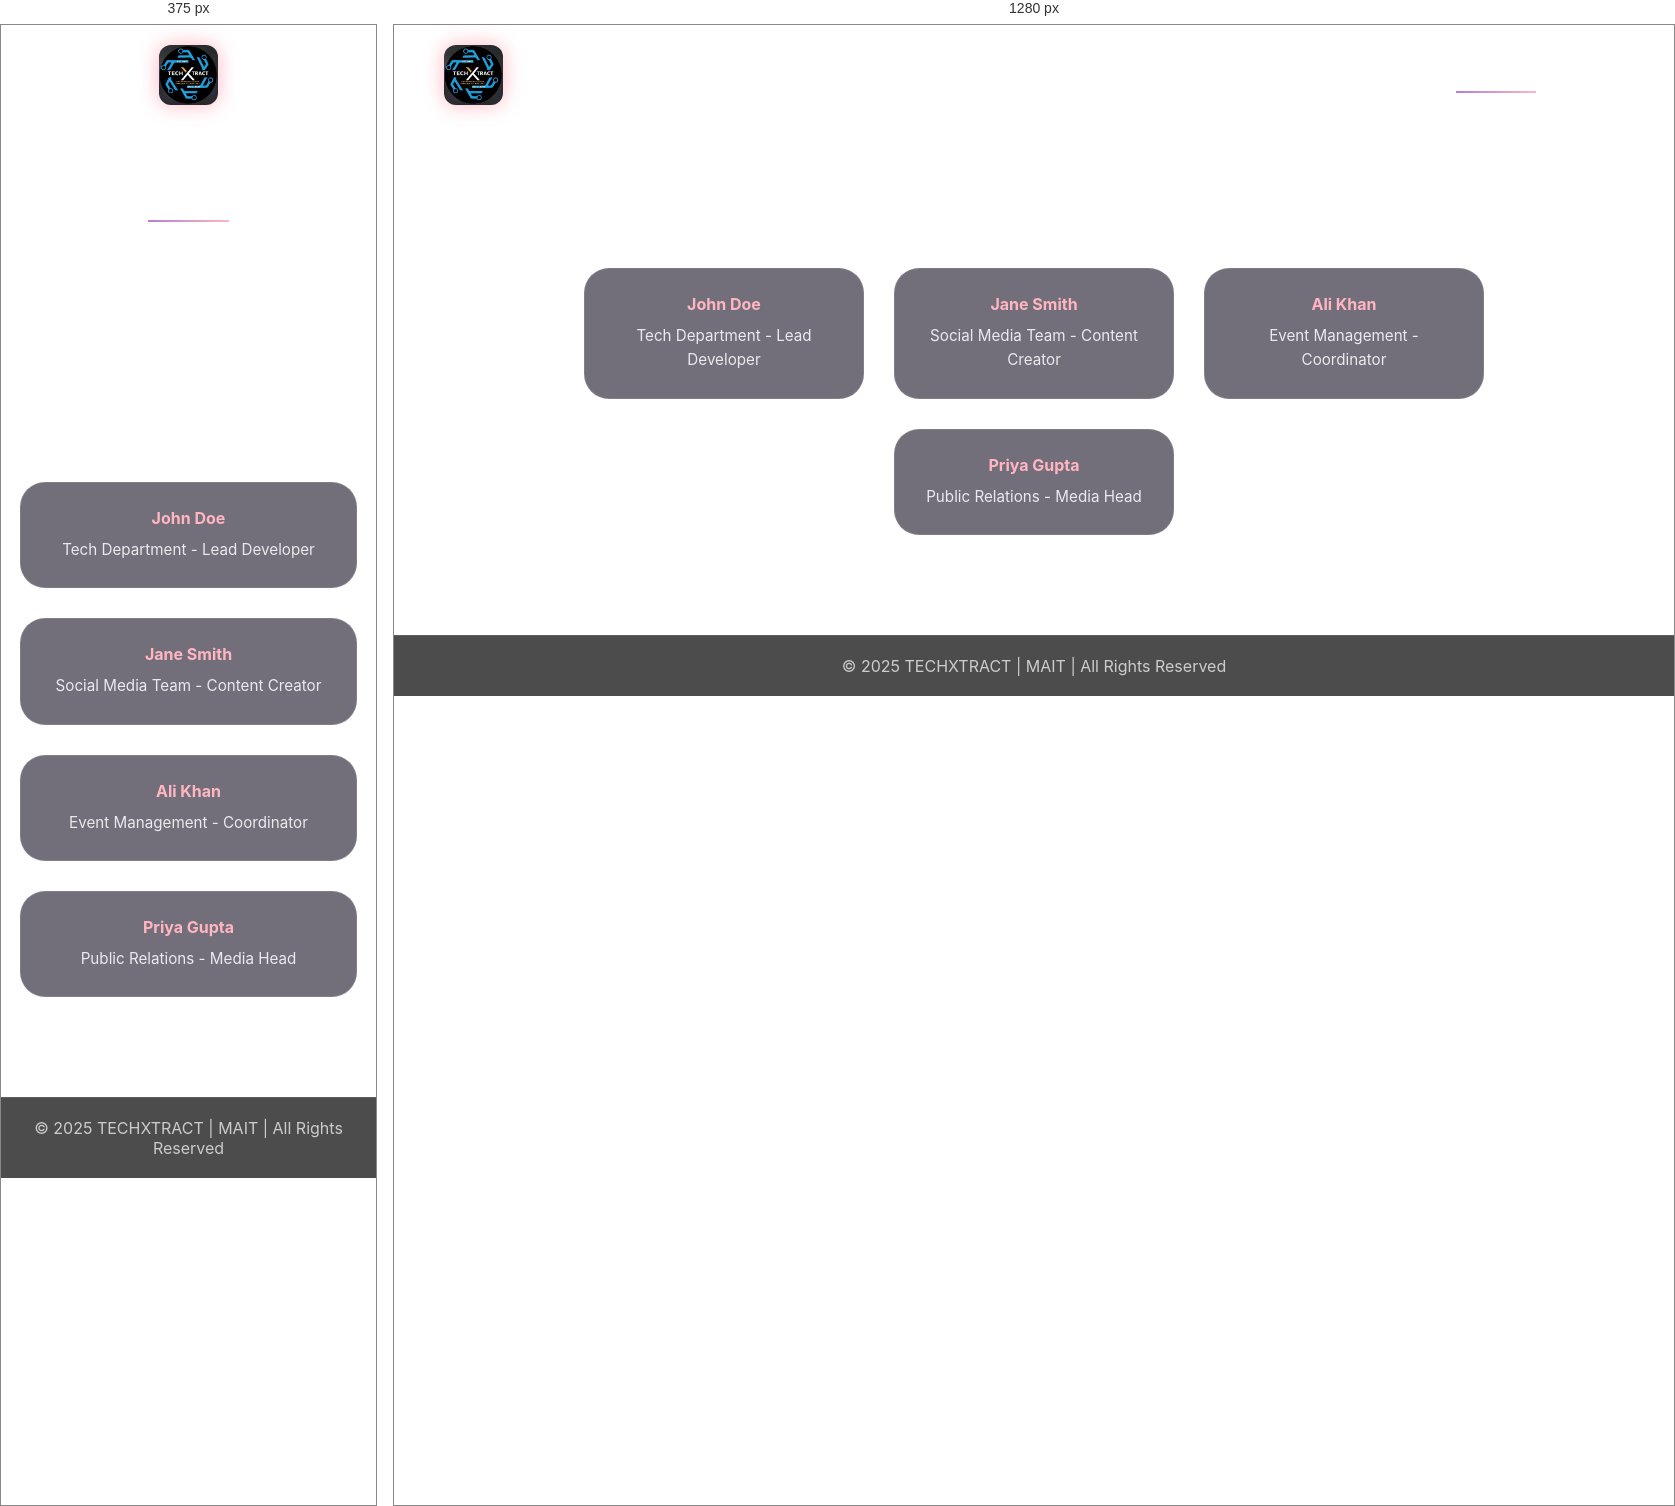
Rendered at 375 px and 1280 px, left to right.

<!-- file: members.html -->
<!DOCTYPE html>
<html lang="en">
<head>
  <meta charset="UTF-8">
  <meta name="viewport" content="width=device-width, initial-scale=1.0">
  <title>Members | TECHXTRACT</title>
  <link rel="stylesheet" href="style.css">
</head>
<body>

<header>
  <nav>
    <div class="logo">
      <a href="index.html"><img src="images/logo.jpg" alt="TECHXTRACT Logo"></a>
    </div>
    <ul class="nav-links">
      <li><a href="index.html">Home</a></li>
      <li><a href="about.html">About</a></li>
      <li><a href="members.html" class="active">Members</a></li>
      <li><a href="events.html">Events</a></li>
    </ul>
  </nav>
</header>

<section class="content">
  <h2>Our Members</h2>
  <p>Meet the passionate members who make TECHXTRACT thrive.</p>

  <div class="dept-grid">
    <div class="dept-card">
      <h4>John Doe</h4>
      <p>Tech Department - Lead Developer</p>
    </div>
    <div class="dept-card">
      <h4>Jane Smith</h4>
      <p>Social Media Team - Content Creator</p>
    </div>
    <div class="dept-card">
      <h4>Ali Khan</h4>
      <p>Event Management - Coordinator</p>
    </div>
    <div class="dept-card">
      <h4>Priya Gupta</h4>
      <p>Public Relations - Media Head</p>
    </div>
  </div>
</section>

<footer>
  <p>© 2025 TECHXTRACT | MAIT | All Rights Reserved</p>
</footer>

<script src="https://cdnjs.cloudflare.com/ajax/libs/three.js/r121/three.min.js"></script>
<script src="https://cdn.jsdelivr.net/npm/vanta@latest/dist/vanta.net.min.js"></script>
<script>
  VANTA.NET({
    el: "body",
    mouseControls: true,
    touchControls: true,
    gyroControls: false,
    minHeight: 200.00,
    minWidth: 200.00,
    scale: 1.00,
    scaleMobile: 1.00,
    color: 0x9A57C0,
    backgroundColor: 0x0a0a16,
    points: 10.00,
    maxDistance: 25.00,
    spacing: 18.00,
    showDots: true
  });
</script>

</body>
</html>



/* @media block from style.css */
@media (max-width: 768px) {
  nav {
    flex-direction: column;
    gap: 15px;
  }
  .nav-links {
    flex-direction: column;
    gap: 15px;
  }
  .hero h1, .page-header h1 {
    font-size: 3rem;
  }
  .hero h2, .page-header h2 {
    font-size: 1.4rem;
  }
  .card, .dept-card {
    width: 90%;
  }
}